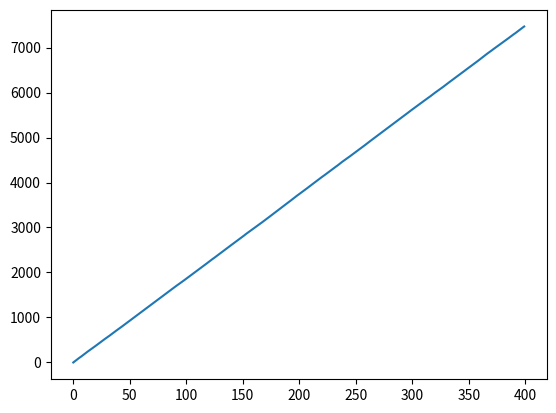
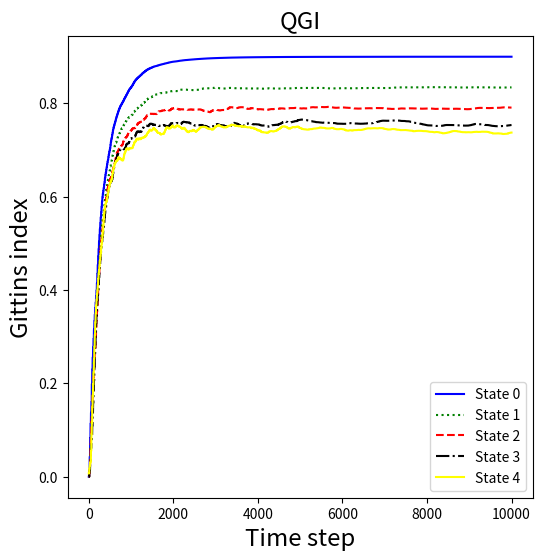
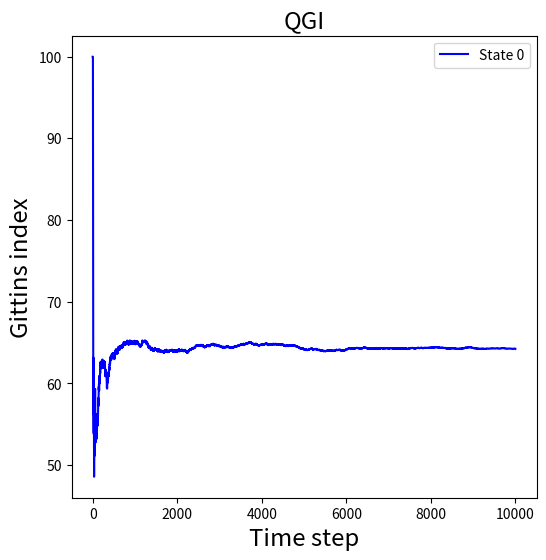
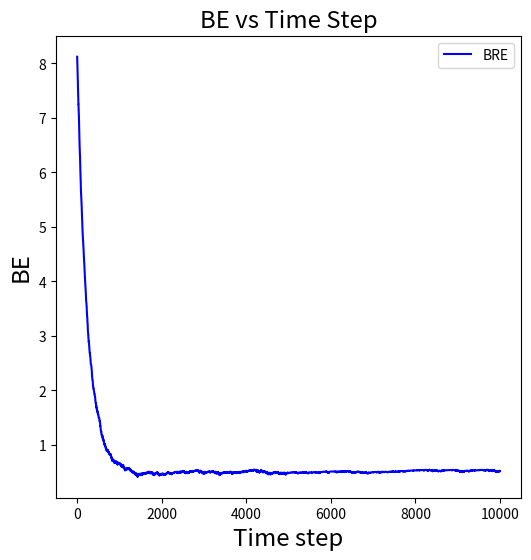

Source code (Python) for these figures, in order:
#!/usr/bin/env python
# coding: utf-8

# In[120]:


import numpy as np
from collections import defaultdict
import matplotlib.pyplot as plt
import math
import random
from copy import deepcopy,copy 
import csv
# In[121]:

reg = []

def regret(s, next_state):
    change = np.subtract(deepcopy(next_state), deepcopy(s))
    #print("s_input",s)
    #print("s_output",next_state)
    #print("change",change)
    if np.nonzero(change)[0] == np.argmax(s):
        reg.append(1)
        #print("append 1")
    else:
        reg.append(0)
        #print("append 0")
    


class envir():
    def __init__(self):
        self.P =[(0.3,0.7,0,0,0),
                (0.3,0,0.7,0,0),
                (0.3,0,0,0.7,0),
                (0.3,0,0,0,0.7),
                (0.3,0,0,0,0.7)]
        self.rewards = np.array([0.9,0.9**2,0.9**3,0.9**4, 0.9**5])
    def step(self,s,action):
        next_state = deepcopy(s)
        #print(s)
        #print(action)
        next_state[action]= np.random.choice(5,p=self.P[s[action]])
        reward = self.rewards[s[action]]
        return next_state,reward
            

class Agent():
    def __init__(self,alpha,gamma):
        self.Q_values = np.zeros((5,5))
        self.alpha = alpha
        #self.c= c
        self.gamma = gamma
        
    def select_action(self,s,M,epsilon):
        r = random.random()
        if r < epsilon:
            action = np.random.choice(5)
        else:
            gre = [0]*len(s)
            for i in range(len(s)):
                gre[i] = M[s[i]]
                
            action = np.argmax(gre)
            
        return action
    
    def check_best_action(self,state):
        ind = np.argmin(state)
        all_inds = []
        for i in range(len(state)):
            if state[ind] == state[i]:
                all_inds.append(i)
        return all_inds


# In[122]:


histm0 = []
histm1 = []
histm2 = []
histm3 = []
histm4 = []
hist0 = []
hist1 = []
hist2 = []
hist3 = []
hist4 = []
histV0 = []
histV = []

def calculate_v_values(Q_values_action1, Q_values_action2):
    Q_values = np.column_stack((Q_values_action1, Q_values_action2))
    V_values = np.max(Q_values, axis=1)
    return V_values

def calculate_v_values_stochastic(Q_values, action_probabilities):
    V_values = np.sum(Q_values * action_probabilities, axis=1)
    return V_values

V_true = [8.99999135, 8.14648002, 7.45888848, 7.05713998, 6.7344719]
# V_true = [9, 8.15241315, 7.47595723, 6.90163656, 6.49113047]

def bellman_relative_error(V_approx, V_true):
    nonzero_indices = V_true != 0
    if np.any(nonzero_indices):
        #relative_errors = np.abs((V_approx[nonzero_indices] - V_true[nonzero_indices]) / V_true[nonzero_indices])
        relative_errors = np.abs((V_approx[nonzero_indices] - V_true[nonzero_indices]))
        return np.mean(relative_errors)
    else:
        return np.nan



# In[123]:

hist = [[[],[],[],[],[],[],[],[],[],[]]]*5
BRE = []
plt_wrong_actions = []
def game():
    t = 0
    M = np.array([0,0,0,0,0], dtype=np.float64)
    env = envir()
    agent = Agent(alpha = 0.3,gamma = 0.9)
    epsilon = 1
    #epsilon = 0.2
    cumm_wrong_steps = []
    s = np.random.choice(5,5)
    cumm_rew = []
    episode_rew = 0
    V_vals = [0]*5
    while True:
        if t==0:
            learning_rate = 0.2
            beta = 0.6
        
        if t>=1:
            learning_rate = 0.2 / math.ceil(t/ 5000)
            if(t%10==0):
                beta = 0.6 / (1 + math.ceil(t* math.log(t) / 5000))
            else:
                beta = 0
        if t%25==0:
            if len(cumm_rew)==0:
                cumm_rew.append(episode_rew)
            else:
                cumm_rew.append(cumm_rew[-1]+episode_rew)
            episode_rew = 0
            s = np.random.choice(5,5)
        
        #s = np.random.choice(5,5)
        t = t+1
        #Calculating Q values over state space for a given arm for the given M vector through Q learning
        # for episode_no in range(1):
        action = agent.select_action(s,M,epsilon)
        #epsilon = max(0.1,epsilon*0.99)
        #print("epsilon", epsilon)
        task_opt = agent.check_best_action(s)
        if action not in task_opt:
            cumm_wrong_steps.append(1)
        else:
            cumm_wrong_steps.append(0)
            
        plt_wrong_actions.append(np.mean(cumm_wrong_steps)*100)
        
        next_state, R = env.step(s,action)
        episode_rew += R
        for k in range(5):
            agent.Q_values[int(s[action])][k] += learning_rate*(R+agent.gamma*(max(M[k],agent.Q_values[int(next_state[action])][k]))-agent.Q_values[int(s[action])][k])    

        sold = s[action] 
        if sold == 0: 
            hist0.append(agent.Q_values[int(sold)][int(sold)])
        elif sold == 1:
            hist1.append(agent.Q_values[int(sold)][int(sold)])
        elif sold == 2:
            hist2.append(agent.Q_values[int(sold)][int(sold)])
        elif sold == 3:
            hist3.append(agent.Q_values[int(sold)][int(sold)])
        elif sold == 4:
            hist4.append(agent.Q_values[int(sold)][int(sold)])
        Q0 = []
        for i in range(5):
            Q0.append(agent.Q_values[i][i])

        V_values = calculate_v_values(Q0,M)
        BRE.append(bellman_relative_error(V_values,V_true))
        '''
        V_values = calculate_v_values(Q0, M)
        BRE.append(bellman_relative_error(V_values, V_true))
        regret(s,next_state)
        histV.append(V_values)
        '''
        s = next_state
      #Update M
        #beta = 0.2
        for i in range(5):
            M[i] += beta*(agent.Q_values[i][i] - M[i])      
      #Stopping criteria
        if t>=10000:
            break
        histm0.append(0.1*M[0])
        histm1.append(0.1*M[1])
        histm2.append(0.1*M[2])
        histm3.append(0.1*M[3])
        histm4.append(0.1*M[4])
        
        for i in range(len(s)):
            for j in range(len(s)):
                    hist[i][j].append(agent.Q_values[j][i])
    csv_file_path = 'QGI_toy.csv'
    
    # Write the two lists to the CSV file side by side
    with open(csv_file_path, 'w', newline='') as csv_file:
        csv_writer = csv.writer(csv_file)
        csv_writer.writerow(['State0','State1','State2','State3','State4'])  # Optional header row
        csv_writer.writerows(zip(histm0, histm1, histm2, histm3, histm4))

    print(f"The two lists have been saved to {csv_file_path}")
    print(0.1*M)
    print("CWS: ",sum(cumm_wrong_steps))

    plt.plot(cumm_rew)
    plt.show()


    filename = 'C:\\Intern\\percent_wrong_QGI.csv'

    # Writing to CSV file
    with open(filename, 'w', newline='') as csvfile:
        writer = csv.writer(csvfile)
        writer.writerow(['percent_wrong'])  # Writing the header
        for value in plt_wrong_actions:
            writer.writerow([value])  # Writing each value in a new row
    
    filename = 'C:\Intern\BRE_QGI.csv'

    # Writing to CSV file
    with open(filename, 'w', newline='') as csvfile:
        writer = csv.writer(csvfile)
        writer.writerow(['BRE'])  # Writing the header
        for value in BRE:
            writer.writerow([value])  # Writing each value in a new row

    filename = 'C:\Intern\cumm_rew_QGI.csv'

    # Writing to CSV file
    with open(filename, 'w', newline='') as csvfile:
        writer = csv.writer(csvfile)
        writer.writerow(['cumm_rew'])  # Writing the header
        for value in cumm_rew:
            writer.writerow([value])  # Writing each value in a new row            


# In[124]:


game()


'''
plt.figure(figsize=(6,6))
plt.title('Q values for k = 0',fontsize='xx-large')
plt.xlabel('Time step', fontsize = 'xx-large')
plt.ylabel('Q',fontsize = 'xx-large')
plt.plot(hist[0][0],'-',c='blue',label='Q[0][0]')
plt.plot(hist[0][1],'-',c='green',label='Q[1][0]')
plt.plot(hist[0][2],'-',c='red',label='Q[2][0]')
plt.plot(hist[0][3],'-',c='green',label='Q[3][0]')
plt.plot(hist[0][4],'-',c='red',label='Q[4][0]')
plt.legend()

plt.figure(figsize=(6,6))
plt.title('Q values for k = 1',fontsize='xx-large')
plt.xlabel('Time step', fontsize = 'xx-large')
plt.ylabel('Q',fontsize = 'xx-large')
plt.plot(hist[1][0],'-',c='blue',label='Q[0][1]')
plt.plot(hist[1][1],'-',c='green',label='Q[1][1]')
plt.plot(hist[1][2],'-',c='red',label='Q[2][1]')
plt.plot(hist[1][3],'-',c='green',label='Q[3][1]')
plt.plot(hist[1][4],'-',c='red',label='Q[4][1]')
plt.legend()

plt.figure(figsize=(6,6))
plt.title('Q values for k = 2',fontsize='xx-large')
plt.xlabel('Time step', fontsize = 'xx-large')
plt.ylabel('Q',fontsize = 'xx-large')
plt.plot(hist[2][0],'-',c='blue',label='Q[0][2]')
plt.plot(hist[2][1],'-',c='green',label='Q[1][2]')
plt.plot(hist[2][2],'-',c='red',label='Q[2][2]')
plt.plot(hist[2][3],'-',c='green',label='Q[3][2]')
plt.plot(hist[2][4],'-',c='red',label='Q[4][2]')
plt.legend()
'''
# In[125]:


plt.figure(figsize=(6,6))
plt.title('QGI',fontsize='xx-large')
plt.xlabel('Time step', fontsize = 'xx-large')
plt.ylabel('Gittins index',fontsize = 'xx-large')
plt.plot(histm0,'-',c='blue',label='State 0')
plt.plot(histm1,':',c='green',label='State 1')
plt.plot(histm2,'--',c='red',label='State 2')
plt.plot(histm3,'-.',c='black',label='State 3')
plt.plot(histm4,'-',c='yellow',label='State 4')
plt.legend()
plt.show()

plt.figure(figsize=(6,6))
plt.title('QGI',fontsize='xx-large')
plt.xlabel('Time step', fontsize = 'xx-large')
plt.ylabel('Gittins index',fontsize = 'xx-large')
plt.plot(plt_wrong_actions,'-',c='blue',label='State 0')
plt.legend()
plt.show()

# In[126]:

plt.figure(figsize=(6,6))
plt.title('BE vs Time Step',fontsize='xx-large')
plt.xlabel('Time step', fontsize = 'xx-large')
plt.ylabel('BE',fontsize = 'xx-large')
plt.plot(BRE,'-',c='blue',label='BRE')
plt.legend()
plt.show()
'''
plt.figure(figsize=(6,6))
plt.title('V(s) vs Time Step',fontsize='xx-large')
plt.xlabel('Time step', fontsize = 'xx-large')
plt.ylabel('regret',fontsize = 'xx-large')
plt.plot(histV,'-',c='blue',label='reg')
plt.legend()
plt.show()

cumu_regret = []
cumu_regret.append(reg[0])
avg_cum_reg = []

for i in range(len(reg)):
    add = (cumu_regret[i-1] + reg[i])
    cumu_regret.append(add)
    avg_cum_reg.append(cumu_regret[i]/(i+1))

plt.figure(figsize=(6,6))
plt.title('V(s) vs Time Step',fontsize='xx-large')
plt.xlabel('Time step', fontsize = 'xx-large')
plt.ylabel('regret',fontsize = 'xx-large')
plt.plot(avg_cum_reg,'-',c='blue',label='reg')
plt.legend()
plt.show()
'''

'''fig=plt.figure()
plt.figure(figsize=(6,6))
plt.title('Q[s][pull] vs episodes plot',fontsize='xx-large')
plt.xlabel('Episodes', fontsize = 'xx-large')
plt.ylabel('Q[s][pull]',fontsize = 'xx-large')
plt.plot(hist0,'-',c='green')
plt.plot(hist1,'-',c='blue')
plt.plot(hist2,'-',c='cyan')

plt.show()


# In[ ]:
'''




# In[ ]:
